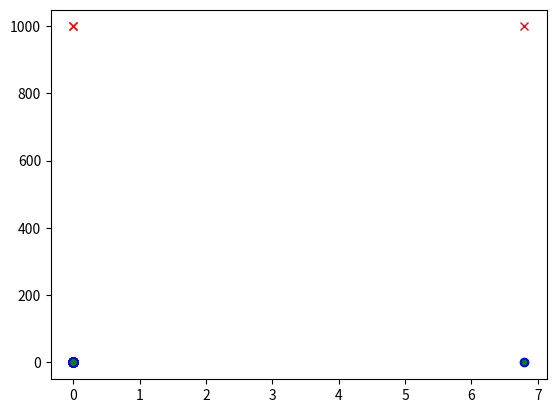

Generate this figure with matplotlib:
import matplotlib.pyplot as plt
import numpy as np


def componentes(listav,nv):
    n,kmax=np.shape(listav)
    comp = np.zeros(n)
    ver=np.zeros(n,dtype=np.int64)
    aver=np.zeros(n,dtype=np.int64)
    n_aver=0
    rot=0
    for i in range(n):
        if ver[i]==0:
            ver[i]=1
            aver[n_aver]=i
            n_aver+=1
            comp[i]=rot
            rot+=1
        while n_aver>0:
            n_aver-=1
            j=aver[n_aver]
            for jv in range(int(nv[j])):
                comp[int(listav[j,jv])]=rot
                if ver[int(listav[j,jv])]==0:
                    aver[n_aver]=listav[j,jv]
                    n_aver+=1
                    ver[int(listav[j,jv])]=1


    return comp

def rede_aleatoria(n,c):
    # criar a rede aleatoria
    # n = numero total de nodos
    # c = numero medio de vizinhos ou grau medio
    p = c/(n-1) # probabilide de uma aresta existir
    kmax=int(np.floor(10*c)) # numero maximo de vizinhos admitido

    listav=np.zeros((n,kmax+1)) # ou kmax?
    nv=np.zeros(n,dtype=np.int64)
    S=np.zeros(n)

    for i in range(n):
        for j in range(i+1,n):
            if np.random.rand()<=p:
                listav[i,nv[i]]=j
                listav[j,nv[j]]=i
                nv[i]+=1
                nv[j]+=1

    comp=componentes(listav,nv)
    scomp=np.zeros(n)
    ncomps=int(np.max(comp))
    for rotulo in range(ncomps):
        scomp[rotulo]=(comp==rotulo).sum() 

    S = np.max(scomp)
    print(np.argmax(scomp))
    return listav,nv,S/n,comp
    
def roleta(nr,pr):
    u = np.random.rand()
    pacum = 0
    for i in range(nr):
        pacum = pacum+pr[i]
        if u <= pacum:
            return i
    return 0

def constroi_classe(N,e,listav,nv,kmax):
    classes = np.zeros((N,kmax+1),dtype=np.int64)
    n_classe = np.zeros(kmax+1,dtype=np.int64)
    for i in range(N):
        if e[i]==0: # suscetivel
            # calcular nº de vizinhos infetados
            ni=-1
            for j in range(int(nv[i])):
                if e[int(listav[i,j])]==1:
                    ni+=1
            if ni>=0:
                classes[n_classe[ni],ni]=i
                n_classe[ni]+=1
        elif e[i]==1:
            classes[n_classe[kmax],kmax]=i
            n_classe[kmax]+=1
    return(classes,n_classe)

def MC_t_continuo(N, beta, gama, listav, nv, e, kmax, n_classe, classe, ntransicoes):
    ns = np.zeros(ntransicoes)
    ni = np.zeros(ntransicoes)
    nr = np.zeros(ntransicoes)
    t = np.zeros(ntransicoes)
    pr = np.zeros(kmax+1)
    ns[0] = (e==0).sum()
    ni[0] = (e==1).sum()
    nr[0] = N - ns[0] - ni[0]
    print(ns[0],ni[0],nr[0])

    for tr in range(ntransicoes-1):
        # copiar info da transicao anterior:
        ns[tr+1]=ns[tr]
        ni[tr+1]=ni[tr]
        nr[tr+1]=nr[tr]

        # taxa total de transicao:
        vec = np.array(range(kmax))
        lamb = np.sum(vec * beta * n_classe[:kmax])
        lamb += gama * n_classe[kmax]

        if lamb==0:
            print("Epidemia Terminou, Nº de transições:", tr)
            return (t,ns,ni,nr)
        
        tau= -np.log(1 - np.random.rand()) / lamb # tempo espera ate transicao
        t[tr+1] = t[tr] + tau # instante em q se da a transicao
        # fazer a transiacao:
        pr = np.zeros(kmax+1)
        pr[:kmax] = vec * n_classe[:kmax] * beta/ lamb
        pr[kmax] = gama * n_classe[kmax] /lamb
        
        caso = int(roleta(kmax+1,pr))

        i = np.random.randint(n_classe[caso])

        if caso != kmax:
            # um suscetivel infetou-se
            # escolher um dos suscetiveis:
            e[int(classe[i,caso])] = 1
            ns[tr+1] -= 1
            ni[tr+1] += 1
        else:
            e[int(classe[i,caso])] = 2 # recuperou
            ni[tr+1] -= 1
            nr[tr+1] += 1

        classe,n_classe=constroi_classe(N,e,listav,nv,kmax)

    return (t,ns,ni,nr)


N = int(1e3)
c = 4 # nº medio de arestas em cada vertice
listav,nv,S,comp=rede_aleatoria(N,c)

e=np.zeros(N) # estado do sistema
# colocar um infecioso num sitio de componente gigante ao acaso

nc=int(np.max(comp)) # numero de componentes
sz=np.zeros(nc)
# determinar componente gigante
for i in range(nc):
    sz[i]=(comp==i).sum()

S=np.max(sz) # tamanho da CG
cg=np.argmax(sz) # label da CG

verticesCG=np.nonzero(comp==cg)[0]

i=np.random.randint(S) # escolher um ao acasao

e[verticesCG[i]]=1  # coloca lo como infetado <<<<< esta algo mal

kk,kmax=np.shape(listav) # n colunas da listav

classes, n_classe = constroi_classe(N,e,listav,nv,kmax)

beta = 1/5
gama = 1/15
ntransicoes = int(1e4)
t,ns,ni,nr = MC_t_continuo(N, beta, gama, listav, nv, e, kmax, n_classe, classes, ntransicoes)

plt.figure(1)
plt.plot(t,ns,'rx')
plt.plot(t,ni,'bo')
plt.plot(t,nr,'g.')
plt.show()

